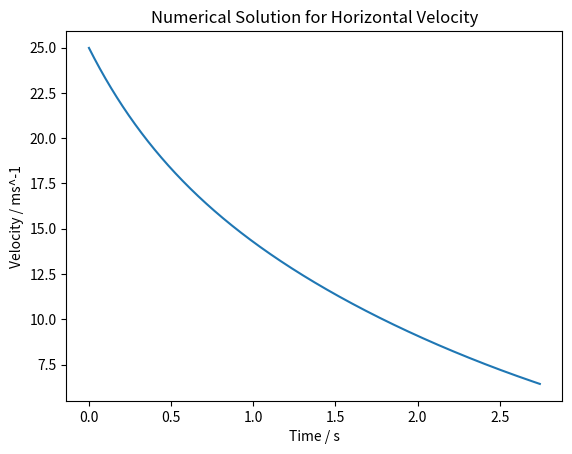
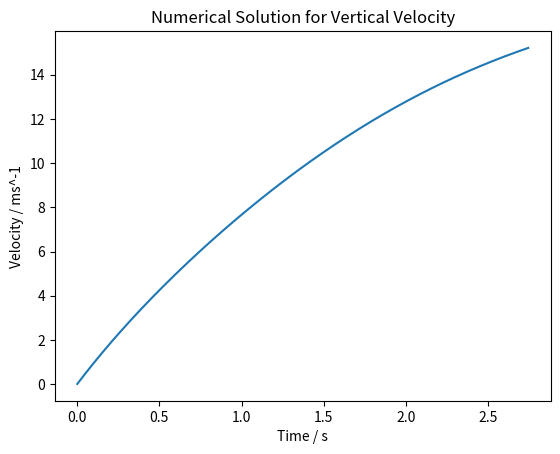
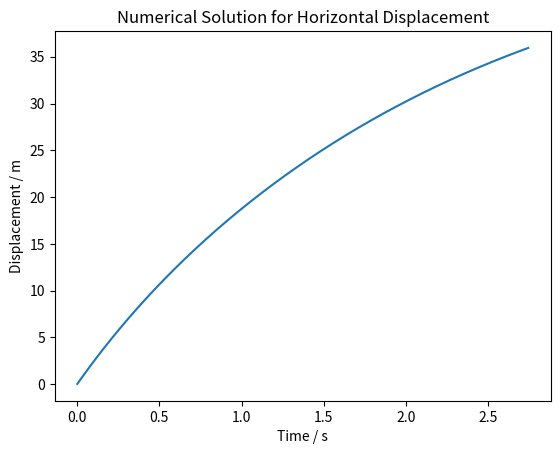
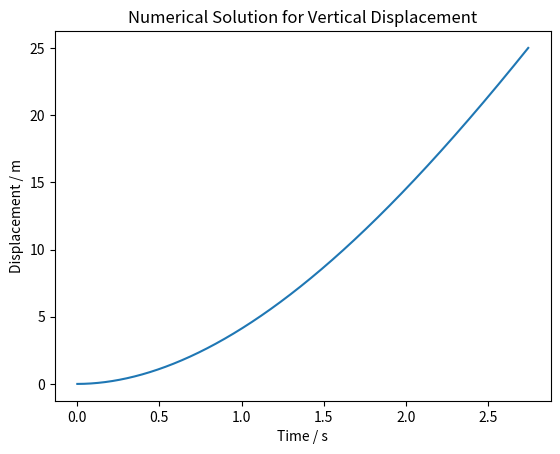
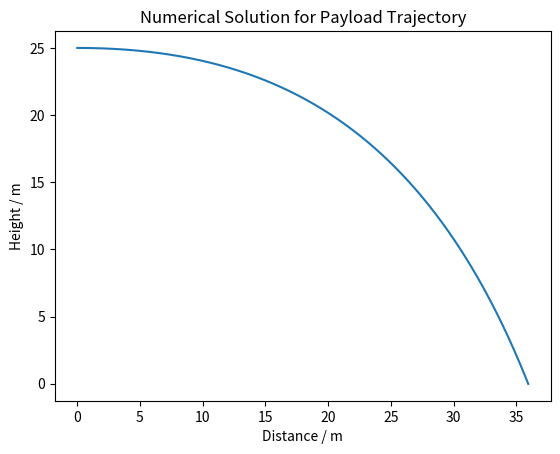

These figures' Python source, in order:
import math, csv, numpy
import matplotlib.pyplot as plt
from scipy.stats import linregress

#MODEL 2
#This model assumes the parachute-payload system is horizontal at the moment of deployment
#assumes taught string

velocity = [25,0]
# for use in the graph
#all units are base SI units

#lists used for plots
velocityHorizontalPoints = []
velocityVerticalPoints = []
#velocityLogHorizontalPoints = []
#velocityLogVerticalPoints = []
displacementHorizontalPoints =[]
displacementVerticalPoints = []

timePoints = []
displacement = [0,0]
initialHeight = 25
mass = 2
parachuteDiameter = 0.40
C_dparachute = 0.75
deltaT = 0.001
timeElapsed = 0

def calculateDragMagnitude():
    #assumes parachute causes all the drag
    parachuteArea = (math.pi/4)*parachuteDiameter**2
    return 0.6125*C_dparachute*parachuteArea*vectorMagnitude(velocity)**2

def vectorMagnitude(vct):
    #calculates vector magnitude using pythagoras' theorem
    return math.sqrt((vct[0]**2) + (vct[1]**2))

def vectorAngle(vct):
    #calculates the angle between a given vector and the vertical
    #the ratio of x/y for velocity is the same as for drag
    #returns angle in radians
    #works off of the dot product between the given vector and the [0,1] vector ==> cos(theta)= (y component of given vector)/(magnitude of given vector)
    return math.acos(vct[1]/vectorMagnitude(vct))

#def deltaVS(vct):
   #for each vector component, multiply by deltaT to get a small change in velocity or displacement
#    return [deltaT*i for i in vct]


#def acceleration():
#    return [(-calculateDragMagnitude()*math.sin(vectorAngle(velocity)))/mass, 9.81 - (calculateDragMagnitude()*math.cos(vectorAngle(velocity)))/mass]

#a_0=[-calculateDragMagnitude()/mass,9.81]

acceleration = [-calculateDragMagnitude()/mass,9.81]
while displacement[1]<initialHeight:
    velocity[0] += acceleration[0]*deltaT
    velocity[1] += acceleration[1]*deltaT
    displacement[0] += velocity[0]*deltaT
    displacement[1] += velocity[1]*deltaT
    velocityHorizontalPoints.append(velocity[0])
    velocityVerticalPoints.append(velocity[1])
    displacementHorizontalPoints.append(displacement[0])
    displacementVerticalPoints.append(displacement[1])
    #velocityLogHorizontalPoints.append(math.log(velocity[0]))
    #velocityLogVerticalPoints.append(math.log(velocity[1]))

    acceleration = [(-calculateDragMagnitude()*math.sin(vectorAngle(velocity)))/mass, 9.81 - (calculateDragMagnitude()*math.cos(vectorAngle(velocity)))/mass]
    timeElapsed += deltaT
    timePoints.append(timeElapsed)


'''
with open("velocityHorizontalPoints.csv", 'w', newline = '') as vHFile:
    vHWriter = csv.writer(vHFile)
    vHWriter.writerows([timePoints,velocityLogHorizontalPoints])
vHFile.close()

with open("velocityVerticalPoints.csv", 'w', newline = '') as vVFile:
    vVWriter = csv.writer(vVFile)
    vVWriter.writerows([timePoints,velocityLogVerticalPoints])
vVFile.close()

print(f"Log Horizontal Velocity Against Time Regression Calc: {linregress(timePoints, velocityLogHorizontalPoints)}")
print(f"Log Vertical Velocity Against Time Regression Calc: {linregress(timePoints, velocityLogVerticalPoints)}")
'''

print(f"Horizontal Displacement: {displacement[0]} m")
print(f"Vertical Overshoot : {((displacement[1] - initialHeight)/initialHeight)*100} %")
print(f"Time Elapsed: {timeElapsed} s")

#plotting code, ignore for implementation
velocityHorizontalFigure = plt.figure(1)
plt.plot(timePoints, velocityHorizontalPoints)
plt.xlabel("Time / s")
plt.ylabel("Velocity / ms^-1")
plt.title("Numerical Solution for Horizontal Velocity")

velocityVerticalFigure = plt.figure(2)
plt.plot(timePoints, velocityVerticalPoints)
plt.xlabel("Time / s")
plt.ylabel("Velocity / ms^-1")
plt.title("Numerical Solution for Vertical Velocity")

displacementHorizontalFigure = plt.figure(3)
plt.plot(timePoints, displacementHorizontalPoints)
plt.xlabel("Time / s")
plt.ylabel("Displacement / m")
plt.title("Numerical Solution for Horizontal Displacement")

displacementVerticalFigure = plt.figure(4)
plt.plot(timePoints, displacementVerticalPoints)
plt.xlabel("Time / s")
plt.ylabel("Displacement / m")
plt.title("Numerical Solution for Vertical Displacement")


heightPoints = []

for i in range(len(displacementVerticalPoints)):
    heightPoints.append(25-displacementVerticalPoints[i])
displacementTrajectoryFigure = plt.figure(5)
plt.plot(displacementHorizontalPoints, heightPoints)
plt.xlabel("Distance / m")
plt.ylabel("Height / m")
plt.title("Numerical Solution for Payload Trajectory")

plt.show()
